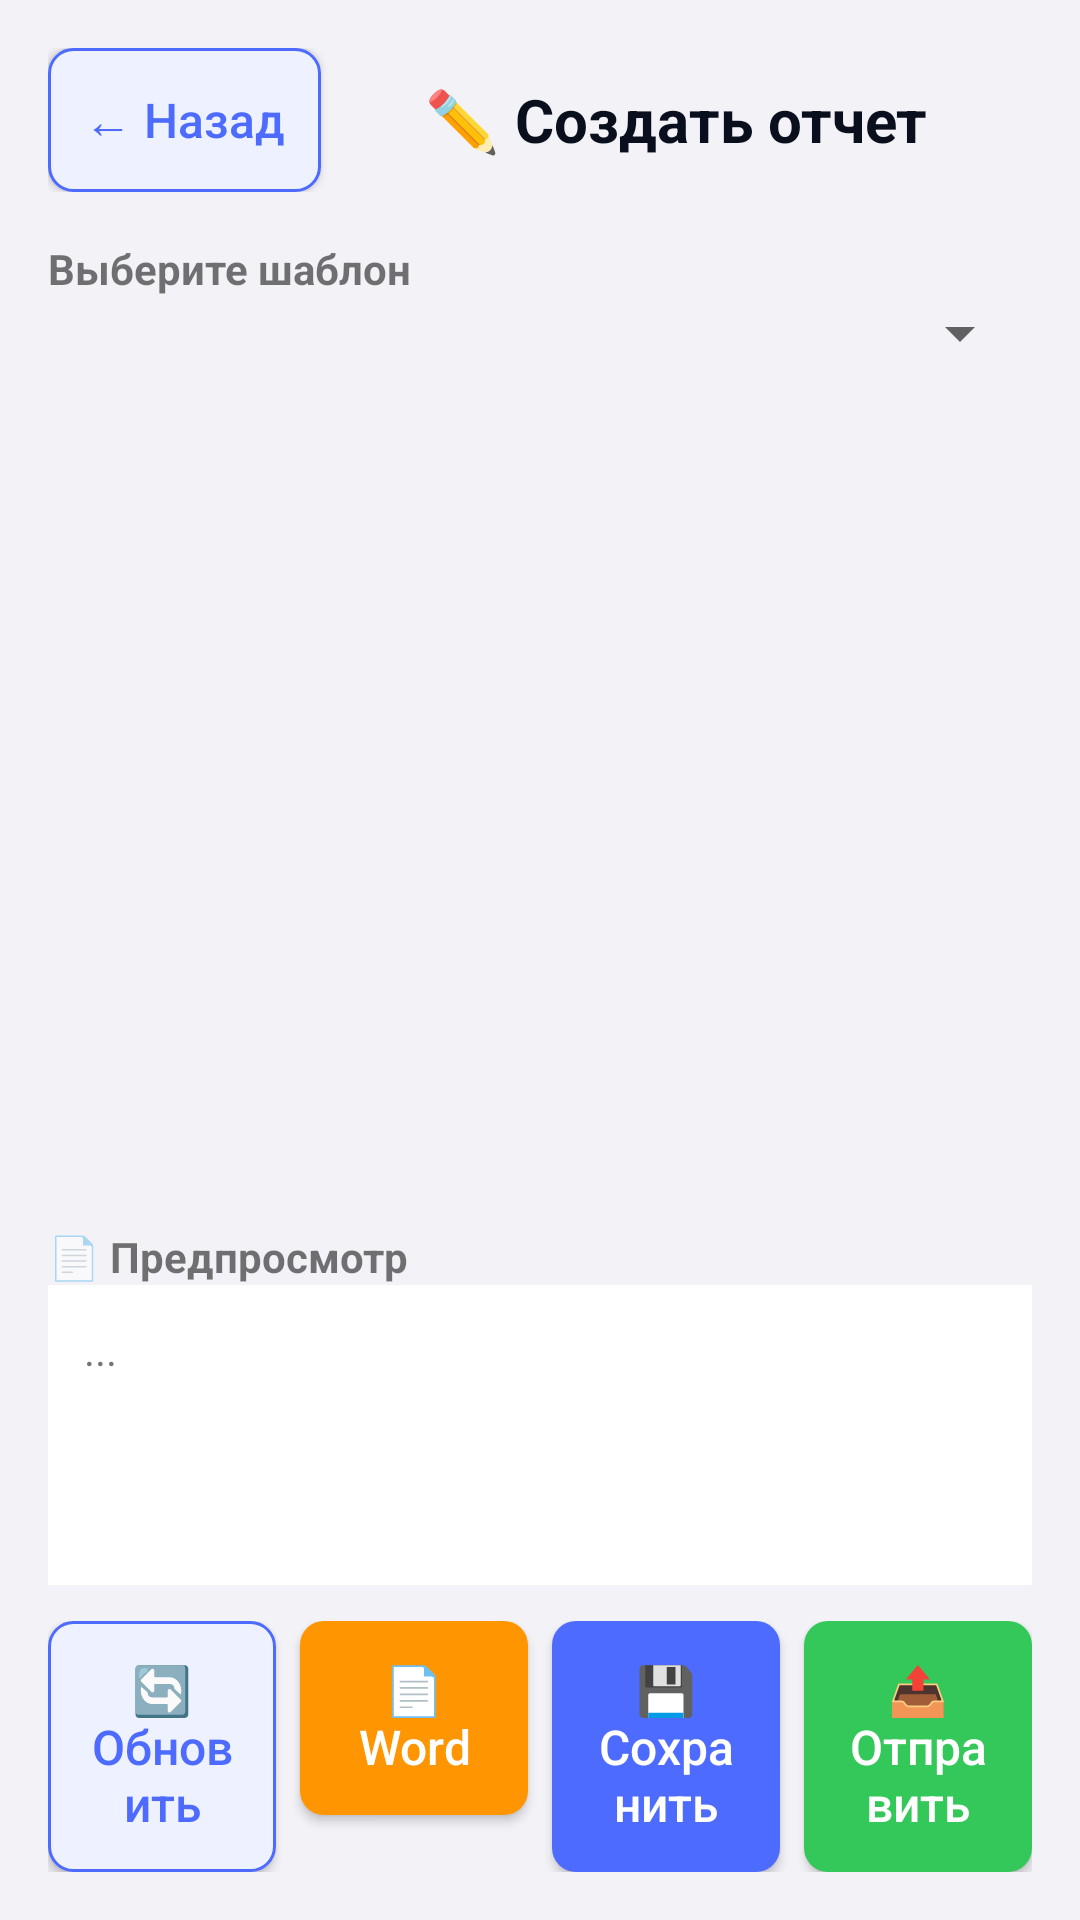

This screen was rendered from an Android layout file. Write that file and the resources it references.
<!-- AndroidManifest.xml: application theme Theme.AppCompat.Light -->
<!-- res/layout/activity_create_report.xml -->
<?xml version="1.0" encoding="utf-8"?>
<LinearLayout xmlns:android="http://schemas.android.com/apk/res/android"
    android:layout_width="match_parent"
    android:layout_height="match_parent"
    android:orientation="vertical"
    android:background="@color/background"
    android:padding="16dp">

    <LinearLayout
        android:layout_width="match_parent"
        android:layout_height="wrap_content"
        android:orientation="horizontal"
        android:gravity="center_vertical"
        android:layout_marginBottom="16dp">
        <Button
            android:id="@+id/btnBack"
            android:layout_width="wrap_content"
            android:layout_height="wrap_content"
            android:text="← Назад"
            style="@style/ButtonSecondary" />
        <TextView
            android:layout_width="0dp"
            android:layout_height="wrap_content"
            android:layout_weight="1"
            android:text="✏️ Создать отчет"
            android:textSize="20sp"
            android:textStyle="bold"
            android:textColor="@color/text_primary"
            android:gravity="center" />
    </LinearLayout>

    <TextView
        android:layout_width="wrap_content"
        android:layout_height="wrap_content"
        android:text="Выберите шаблон"
        android:textStyle="bold" />
    <Spinner
        android:id="@+id/spinnerTemplate"
        android:layout_width="match_parent"
        android:layout_height="wrap_content"
        android:layout_marginBottom="16dp" />

    <ScrollView
        android:layout_width="match_parent"
        android:layout_height="0dp"
        android:layout_weight="1">
        <LinearLayout
            android:id="@+id/containerFields"
            android:layout_width="match_parent"
            android:layout_height="wrap_content"
            android:orientation="vertical" />
    </ScrollView>

    <TextView
        android:layout_width="wrap_content"
        android:layout_height="wrap_content"
        android:text="📄 Предпросмотр"
        android:textStyle="bold"
        android:layout_marginTop="8dp" />
    <TextView
        android:id="@+id/tvPreview"
        android:layout_width="match_parent"
        android:layout_height="100dp"
        android:background="@color/surface"
        android:padding="12dp"
        android:text="..."
        android:scrollbars="vertical" />

    <LinearLayout
        android:layout_width="match_parent"
        android:layout_height="wrap_content"
        android:orientation="horizontal"
        android:layout_marginTop="12dp">
        <Button
            android:id="@+id/btnGenerate"
            android:layout_width="0dp"
            android:layout_height="wrap_content"
            android:layout_weight="1"
            android:text="🔄 Обновить"
            style="@style/ButtonSecondary"
            android:layout_marginEnd="8dp" />
        <Button
            android:id="@+id/btnWord"
            android:layout_width="0dp"
            android:layout_height="wrap_content"
            android:layout_weight="1"
            android:text="📄 Word"
            style="@style/ButtonPrimary"
            android:backgroundTint="@color/orange"
            android:layout_marginEnd="8dp" />
        <Button
            android:id="@+id/btnSave"
            android:layout_width="0dp"
            android:layout_height="wrap_content"
            android:layout_weight="1"
            android:text="💾 Сохранить"
            style="@style/ButtonPrimary"
            android:layout_marginEnd="8dp" />
        <Button
            android:id="@+id/btnSend"
            android:layout_width="0dp"
            android:layout_height="wrap_content"
            android:layout_weight="1"
            android:text="📤 Отправить"
            style="@style/ButtonPrimary"
            android:backgroundTint="@color/green" />
    </LinearLayout>

</LinearLayout>
<!-- resources referenced by this layout -->
<resources>
  <color name="background">#F2F2F7</color>
  <color name="green">#34C759</color>
  <color name="orange">#FF9500</color>
  <color name="surface">#FFFFFF</color>
  <color name="text_primary">#0A0F1E</color>
  <style name="ButtonPrimary" parent="Widget.AppCompat.Button">
          <item name="android:background">@drawable/button_primary</item>
          <item name="android:textColor">@android:color/white</item>
          <item name="android:textSize">16sp</item>
          <item name="android:padding">12dp</item>
          <item name="android:textAllCaps">false</item>
          <item name="android:minHeight">48dp</item>
          <item name="android:gravity">center</item>
          <item name="android:elevation">0dp</item>
      </style>
  <style name="ButtonSecondary" parent="ButtonPrimary">
          <item name="android:background">@drawable/button_secondary</item>
          <item name="android:textColor">@color/primary</item>
      </style>
  <!-- drawable button_primary (drawable) -->
  <selector xmlns:android="http://schemas.android.com/apk/res/android">
      <item android:state_pressed="true">
          <shape android:shape="rectangle">
              <solid android:color="@color/primary_dark" />
              <corners android:radius="8dp" />
          </shape>
      </item>
      <item>
          <shape android:shape="rectangle">
              <solid android:color="@color/primary" />
              <corners android:radius="8dp" />
          </shape>
      </item>
  </selector>
  <!-- drawable button_secondary (drawable) -->
  <selector xmlns:android="http://schemas.android.com/apk/res/android">
      <item android:state_pressed="true">
          <shape android:shape="rectangle">
              <solid android:color="@color/primary_light" />
              <corners android:radius="8dp" />
              <stroke android:width="1dp" android:color="@color/primary" />
          </shape>
      </item>
      <item>
          <shape android:shape="rectangle">
              <solid android:color="@color/primary_light" />
              <corners android:radius="8dp" />
              <stroke android:width="1dp" android:color="@color/primary" />
          </shape>
      </item>
  </selector>
  <color name="primary">#4D6BFE</color>
  <color name="primary_dark">#3A56D4</color>
  <color name="primary_light">#EEF1FF</color>
</resources>
